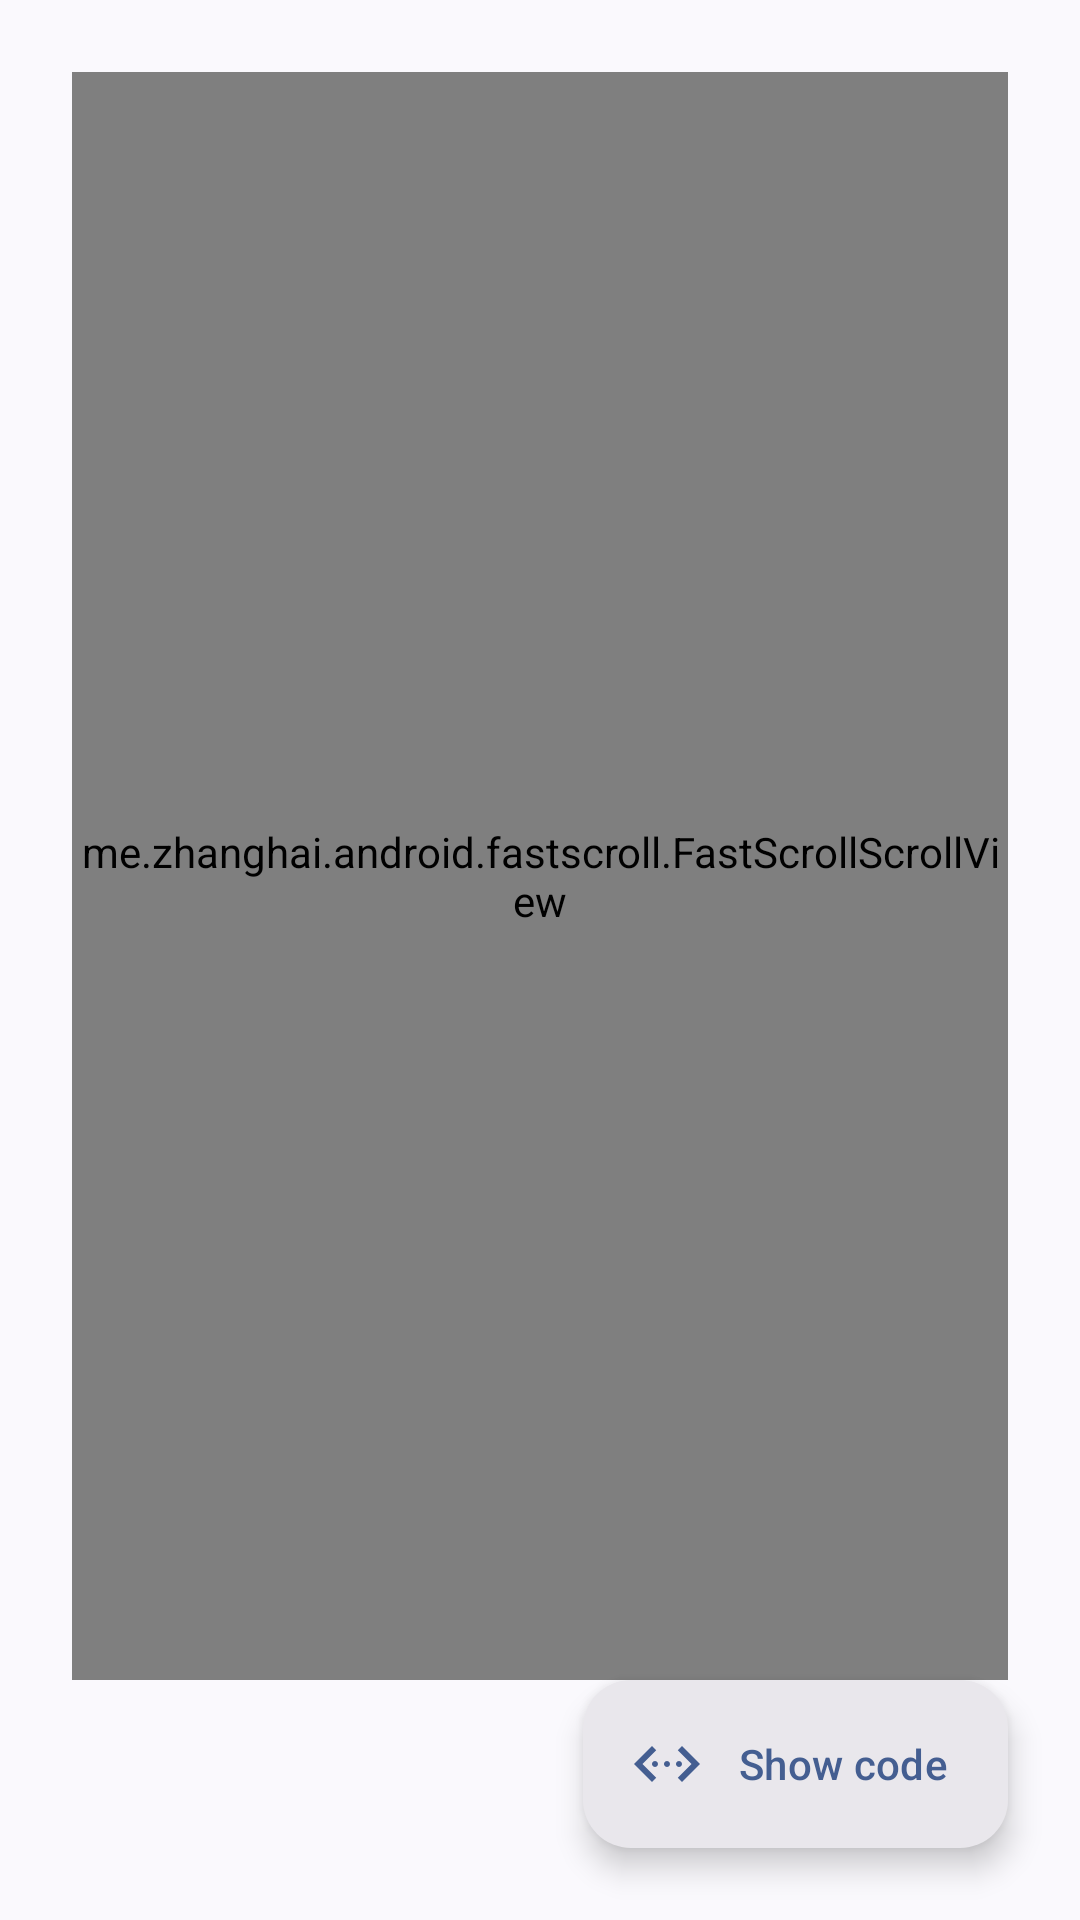

Android layout source for this screen:
<!-- AndroidManifest.xml: application theme AppThemeActionBar -->
<!-- res/layout/activity_relative_layout.xml -->
<?xml version="1.0" encoding="utf-8"?>
<androidx.constraintlayout.widget.ConstraintLayout xmlns:android="http://schemas.android.com/apk/res/android"
    xmlns:app="http://schemas.android.com/apk/res-auto"
    android:layout_width="match_parent"
    android:id="@+id/container"
    android:layout_height="match_parent">

    <me.zhanghai.android.fastscroll.FastScrollScrollView
        android:id="@+id/scroll_view"
        android:layout_width="match_parent"
        android:layout_height="match_parent"
        android:layout_marginStart="24dp"
        android:layout_marginTop="24dp"
        android:layout_marginEnd="24dp"
        android:layout_marginBottom="80dp">

        <RelativeLayout
            android:layout_width="match_parent"
            android:layout_height="match_parent">

            <com.google.android.material.card.MaterialCardView
                android:id="@+id/card_view"
                style="@style/Widget.Material3.CardView.Elevated"
                android:layout_width="wrap_content"
                android:layout_height="wrap_content"
                android:layout_centerHorizontal="true"
                app:cardCornerRadius="24dp">

                <androidx.appcompat.widget.AppCompatImageView
                    android:id="@+id/image_view"
                    android:layout_width="wrap_content"
                    android:layout_height="wrap_content"
                    android:importantForAccessibility="no"
                    android:scaleType="centerCrop"
                    android:src="@drawable/im_image_view" />
            </com.google.android.material.card.MaterialCardView>

            <com.google.android.material.button.MaterialButton
                android:id="@+id/button_1"
                android:layout_width="wrap_content"
                android:layout_height="wrap_content"
                android:layout_below="@id/card_view"
                android:layout_marginTop="24dp"
                android:text="@string/button" />

            <com.google.android.material.button.MaterialButton
                android:layout_width="wrap_content"
                android:layout_height="wrap_content"
                android:layout_below="@id/card_view"
                android:layout_marginTop="24dp"
                android:layout_toEndOf="@+id/button_1"
                android:text="@string/button" />

            <com.google.android.material.button.MaterialButton
                android:layout_width="wrap_content"
                android:layout_height="wrap_content"
                android:layout_below="@+id/button_1"
                android:text="@string/button" />

            <com.google.android.material.button.MaterialButton
                android:layout_width="wrap_content"
                android:layout_height="wrap_content"
                android:layout_below="@id/card_view"
                android:layout_alignParentEnd="true"
                android:layout_marginTop="24dp"
                android:text="@string/button" />
        </RelativeLayout>
    </me.zhanghai.android.fastscroll.FastScrollScrollView>

    <com.google.android.material.floatingactionbutton.ExtendedFloatingActionButton
        android:id="@+id/floating_button_show_syntax"
        style="@style/Widget.Material3.ExtendedFloatingActionButton.Icon.Surface"
        android:layout_width="wrap_content"
        android:layout_height="wrap_content"
        android:layout_margin="24dp"
        android:contentDescription="@string/tooltip_show_code"
        android:text="@string/show_code"
        android:textSize="14sp"
        android:tooltipText="@string/tooltip_show_code"
        app:icon="@drawable/ic_code"
        app:layout_constraintBottom_toBottomOf="parent"
        app:layout_constraintEnd_toEndOf="parent" />
</androidx.constraintlayout.widget.ConstraintLayout>
<!-- resources referenced by this layout -->
<resources>
  <!-- drawable ic_code (drawable-anydpi) -->
  <vector xmlns:android="http://schemas.android.com/apk/res/android"
      android:width="24dp"
      android:height="24dp"
      android:viewportWidth="24"
      android:viewportHeight="24">
      <path
          android:fillColor="?android:textColorPrimary"
          android:pathData="M17 6l-1.41 1.41L20.17 12l-4.58 4.59L17 18l6-6zM8.41 7.41L7 6l-6 6 6 6 1.41-1.41L3.83 12z" />
      <path
          android:fillColor="?android:textColorPrimary"
          android:pathData="M8 11c0.552 0 1 0.448 1 1s-0.448 1-1 1-1-0.448-1-1 0.448-1 1-1zm4 0c0.552 0 1 0.448 1 1s-0.448 1-1 1-1-0.448-1-1 0.448-1 1-1zm4 0c0.552 0 1 0.448 1 1s-0.448 1-1 1-1-0.448-1-1 0.448-1 1-1z" />
  </vector>
  <string name="button">Button</string>
  <string name="show_code">Show code</string>
  <string name="tooltip_show_code">Show code syntax</string>
  <style name="AppThemeActionBar" parent="Theme.Material3.DynamicColors.DayNight">
          <item name="android:windowDrawsSystemBarBackgrounds">true</item>
          <item name="android:windowLightStatusBar">true</item>
          <item name="actionBarStyle">@style/actionBarStyle</item>
          <item name="android:statusBarColor">?attr/colorSurface</item>
          <item name="android:navigationBarColor">?attr/colorSurface</item>
          <item name="dialogCornerRadius">28dp</item>
          <item name="alertDialogTheme">@style/ThemeOverlay.Material3.MaterialAlertDialog</item>
          <item name="switchPreferenceCompatStyle">@style/switchPreferenceCompatStyle</item>
      </style>
  <style name="actionBarStyle" parent="@style/Widget.Material3.ActionBar.Solid">
          <item name="background">@android:color/transparent</item>
      </style>
  <style name="switchPreferenceCompatStyle" parent="@style/Preference.SwitchPreferenceCompat.Material">
          <item name="widgetLayout">@layout/preference_switch_widget_layout</item>
      </style>
</resources>
